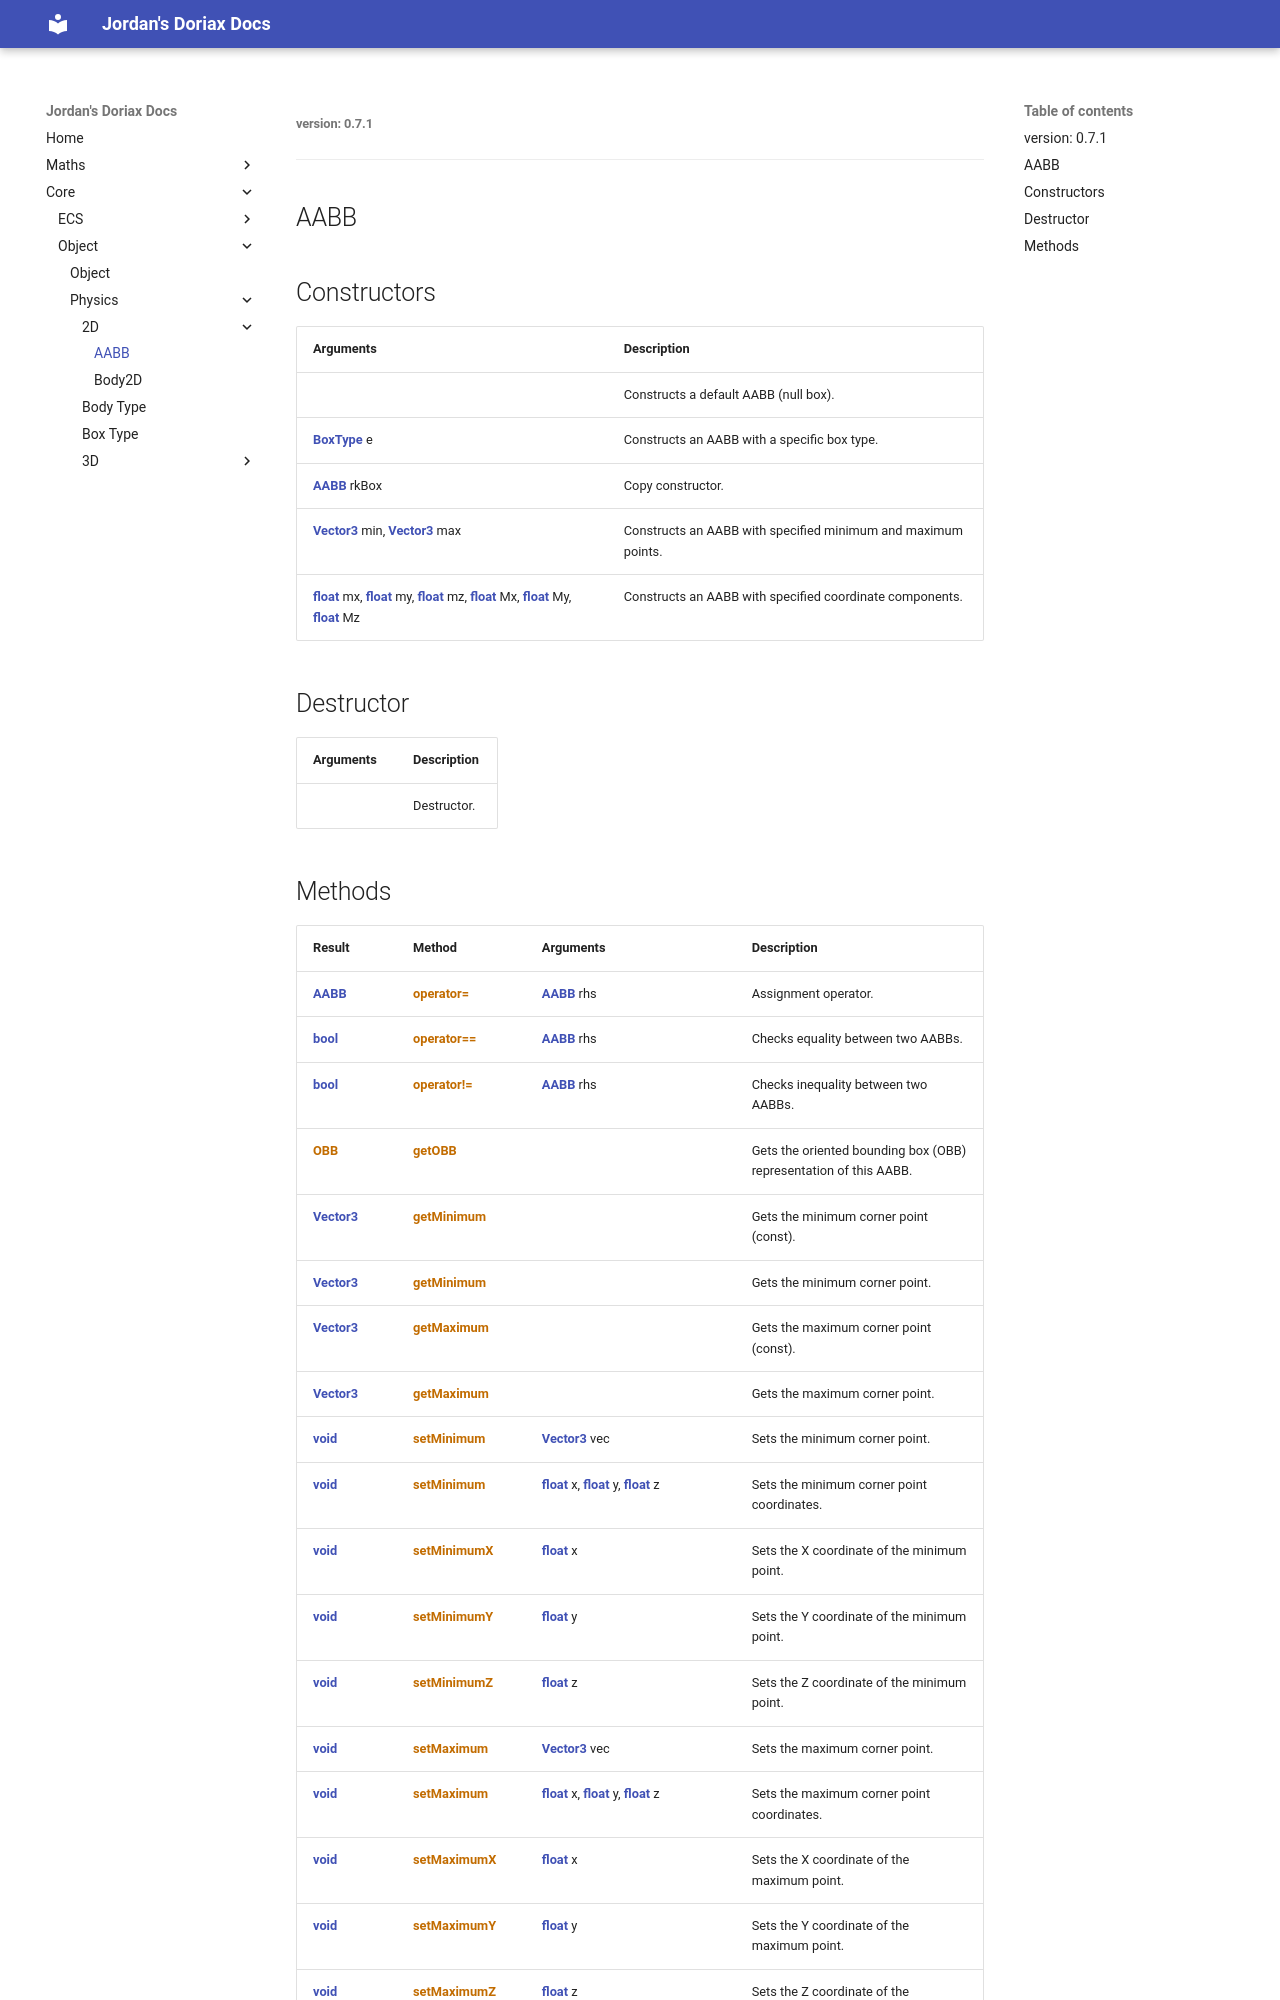

repository: JordanGrant3D/doriax-jord-docs · page: core/object/physics/2D/aabb/aabb/index.html · generator: mkdocs

###### version: 0.7.1
---
AABB
---

<style>
  .md-content h1:first-of-type { display: none; }
</style>

## Constructors

| Arguments | Description |
| :--- | :--- |
| | Constructs a default AABB (null box). |
| [**BoxType**](../../box-type.md) e | Constructs an AABB with a specific box type. |
| [**AABB**]() rkBox | Copy constructor. |
| [**Vector3**](../../../../../maths/vector3/vector3.md) min, [**Vector3**](../../../../../maths/vector3/vector3.md) max | Constructs an AABB with specified minimum and maximum points. |
| [**float**](https://en.cppreference.com/cpp/keyword/float) mx, [**float**](https://en.cppreference.com/cpp/keyword/float) my, [**float**](https://en.cppreference.com/cpp/keyword/float) mz, [**float**](https://en.cppreference.com/cpp/keyword/float) Mx, [**float**](https://en.cppreference.com/cpp/keyword/float) My, [**float**](https://en.cppreference.com/cpp/keyword/float) Mz | Constructs an AABB with specified coordinate components. |

## Destructor

| Arguments | Description |
| :--- | :--- |
|  | Destructor. |
